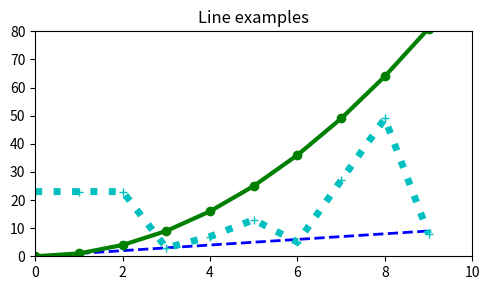

This chart was generated by the following Python code:
import matplotlib.pyplot as plt
import numpy as np

x = np.arange(10)
y1 = np.arange(10)
y2 = np.arange(10)**2
y3 = np.random.choice(50, size=10)

plt.figure(figsize = (5,3))
plt.plot(x, y1, 'b--', linewidth=2)
plt.plot(x, y2, 'go-', linewidth=3)
plt.plot(x, y3, 'c+:', linewidth=5)

plt.title('Line examples')
plt.axis([0, 10, 0, 80])
plt.tight_layout()
plt.savefig(fname='sample.png', dpi=300) ## 그림 저장
plt.show()
